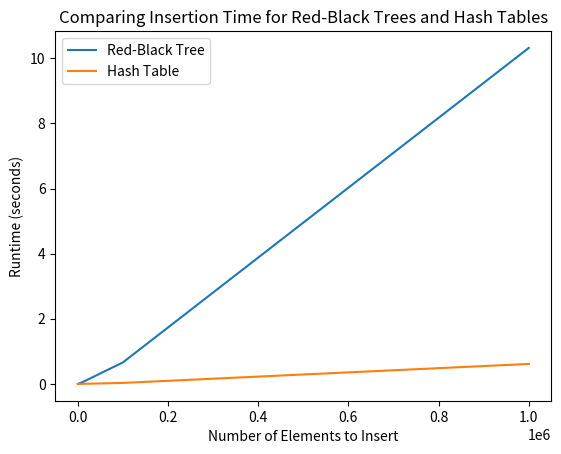

Source code (Python):
# [redacted]
# https://github.com/emilydolson/python-red-black-trees/blob/main/rbtree.py
# Implementing Red-Black Tree in Python
# Adapted from https://www.programiz.com/dsa/red-black-tree
import random
import sys
import matplotlib.pyplot as plt


# Node creation
import time


class Node():
    next_id = 0

    def __init__(self, item):
        self.id = Node.next_id
        Node.next_id += 1
        self.item = item
        self.parent = None
        self.left = None
        self.right = None
        self.color = 1
        self.value = None

    def __eq__(self, other):
        return self.id == other.id

    def __repr__(self):
        return "ID: " + str(self.id) + " Value: " + str(self.item)


# Red Black Tree can be used to implement a dictionary
class RedBlackTree():
    def __init__(self):
        self.TNULL = Node(0)
        self.TNULL.id = -1
        self.TNULL.color = 0
        self.TNULL.left = None
        self.TNULL.right = None
        self.root = self.TNULL
        self.size = 0

    # Preorder
    def pre_order_helper(self, node):
        if node != self.TNULL:
            sys.stdout.write(str(node.item) + " ")
            self.pre_order_helper(node.left)
            self.pre_order_helper(node.right)

    # Inorder
    def in_order_helper(self, node):
        if node != self.TNULL:
            self.in_order_helper(node.left)
            sys.stdout.write(str(node.item) + " ")
            self.in_order_helper(node.right)

    # Postorder
    def post_order_helper(self, node):
        if node != self.TNULL:
            self.post_order_helper(node.left)
            self.post_order_helper(node.right)
            sys.stdout.write(str(node.item) + " ")

    # Search the tree
    def search_tree_helper(self, node, key):
        if node == self.TNULL or key == node.item:
            return node

        if key < node.item:
            return self.search_tree_helper(node.left, key)
        return self.search_tree_helper(node.right, key)

    # Balancing the tree after deletion
    def delete_fix(self, x):
        # print(x.item, x == self.TNULL, x is None, self.size, x.parent, x.parent.left, x.parent.right, x.parent.right.left, x.parent.right.right)
        # if x.parent.right.right is None:
        #     self.print_tree()
        while x != self.root and x.color == 0:
            if x == x.parent.left:
                s = x.parent.right
                if s.color == 1:
                    s.color = 0
                    x.parent.color = 1
                    self.left_rotate(x.parent)
                    s = x.parent.right

                if s.left.color == 0 and s.right.color == 0:
                    s.color = 1
                    x = x.parent
                else:
                    if s.right.color == 0:
                        s.left.color = 0
                        s.color = 1
                        self.right_rotate(s)
                        s = x.parent.right

                    s.color = x.parent.color
                    x.parent.color = 0
                    s.right.color = 0
                    self.left_rotate(x.parent)
                    x = self.root
            else:
                s = x.parent.left
                if s.color == 1:
                    s.color = 0
                    x.parent.color = 1
                    self.right_rotate(x.parent)
                    s = x.parent.left

                if s.left.color == 0 and s.right.color == 0:
                    s.color = 1
                    x = x.parent
                else:
                    if s.left.color == 0:
                        s.right.color = 0
                        s.color = 1
                        self.left_rotate(s)
                        s = x.parent.left

                    s.color = x.parent.color
                    x.parent.color = 0
                    s.left.color = 0
                    self.right_rotate(x.parent)
                    x = self.root
        x.color = 0

    def __rb_transplant(self, u, v):
        if u.parent is None:
            self.root = v
        elif u == u.parent.left:
            u.parent.left = v
        else:
            u.parent.right = v
        v.parent = u.parent

    # Node deletion
    def delete_node_helper(self, node, key):
        z = self.TNULL
        while node != self.TNULL:
            if node.item == key:
                z = node

            if node.item <= key:
                node = node.right
            else:
                node = node.left

        if z == self.TNULL:
            # print("Cannot find key in the tree")
            return

        y = z
        y_original_color = y.color
        if z.left == self.TNULL:
            # If no left child, just scoot the right subtree up
            x = z.right
            self.__rb_transplant(z, z.right)
        elif (z.right == self.TNULL):
            # If no right child, just scoot the left subtree up
            x = z.left
            self.__rb_transplant(z, z.left)
        else:
            y = self.minimum(z.right)
            y_original_color = y.color
            x = y.right
            if y.parent == z:
                x.parent = y
            else:
                self.__rb_transplant(y, y.right)
                y.right = z.right
                y.right.parent = y

            self.__rb_transplant(z, y)
            y.left = z.left
            y.left.parent = y
            y.color = z.color
        if y_original_color == 0:
            self.delete_fix(x)

        self.size -= 1

    # Balance the tree after insertion
    def fix_insert(self, k):
        while k.parent.color == 1:
            if k.parent == k.parent.parent.right:
                u = k.parent.parent.left
                if u.color == 1:
                    u.color = 0
                    k.parent.color = 0
                    k.parent.parent.color = 1
                    k = k.parent.parent
                else:
                    if k == k.parent.left:
                        k = k.parent
                        self.right_rotate(k)
                    k.parent.color = 0
                    k.parent.parent.color = 1
                    self.left_rotate(k.parent.parent)
            else:
                u = k.parent.parent.right

                if u.color == 1:
                    u.color = 0
                    k.parent.color = 0
                    k.parent.parent.color = 1
                    k = k.parent.parent
                else:
                    if k == k.parent.right:
                        k = k.parent
                        self.left_rotate(k)
                    k.parent.color = 0
                    k.parent.parent.color = 1
                    self.right_rotate(k.parent.parent)
            if k == self.root:
                break
        self.root.color = 0

    # Printing the tree
    def __print_helper(self, node, indent, last):
        if node != self.TNULL:
            sys.stdout.write(indent)
            if last:
                sys.stdout.write("R----  ")
                indent += "     "
            else:
                sys.stdout.write("L----   ")
                indent += "|    "

            s_color = "RED" if node.color == 1 else "BLACK"
            print(str(node.item) + "(" + s_color + ")")
            self.__print_helper(node.left, indent, False)
            self.__print_helper(node.right, indent, True)

    def preorder(self):
        self.pre_order_helper(self.root)

    def inorder(self):
        self.in_order_helper(self.root)

    def postorder(self):
        self.post_order_helper(self.root)

    def search(self, k):
        return self.search_tree_helper(self.root, k)

    def minimum(self, node=None):
        if node is None:
            node = self.root
        if node == self.TNULL:
            return self.TNULL
        while node.left != self.TNULL:
            node = node.left
        return node

    def maximum(self, node=None):
        if node is None:
            node = self.root
        if node == self.TNULL:
            return self.TNULL
        while node.right != self.TNULL:
            node = node.right
        return node

    def successor(self, x):
        if x.right != self.TNULL:
            return self.minimum(x.right)

        y = x.parent
        while y != self.TNULL and x == y.right:
            x = y
            y = y.parent
        return y

    def predecessor(self, x):
        if (x.left != self.TNULL):
            return self.maximum(x.left)

        y = x.parent
        while y != self.TNULL and x == y.left:
            x = y
            y = y.parent

        return y

    def left_rotate(self, x):
        y = x.right
        x.right = y.left
        if y.left != self.TNULL:
            y.left.parent = x

        y.parent = x.parent
        if x.parent is None:
            self.root = y
        elif x == x.parent.left:
            x.parent.left = y
        else:
            x.parent.right = y
        y.left = x
        x.parent = y

    def right_rotate(self, x):
        y = x.left
        x.left = y.right
        if y.right != self.TNULL:
            y.right.parent = x

        y.parent = x.parent
        if x.parent is None:
            self.root = y
        elif x == x.parent.right:
            x.parent.right = y
        else:
            x.parent.left = y
        y.right = x
        x.parent = y

    def insert(self, key):
        node = Node(key)
        node.parent = None
        node.item = key
        node.left = self.TNULL
        node.right = self.TNULL
        node.color = 1

        y = None
        x = self.root

        while x != self.TNULL:
            y = x
            if node.item < x.item:
                x = x.left
            else:
                x = x.right

        node.parent = y
        if y is None:
            self.root = node
        elif node.item < y.item:
            y.left = node
        else:
            y.right = node

        self.size += 1

        if node.parent is None:
            node.color = 0
            return

        if node.parent.parent is None:
            return

        self.fix_insert(node)

    def get_root(self):
        return self.root

    def delete(self, item):
        self.delete_node_helper(self.root, item)

    def print_tree(self):
        self.__print_helper(self.root, "", True)

    def __getitem__(self, key):
        return self.search(key).value

    def __setitem__(self, key, value):
        self.search(key).value = value


rbt = RedBlackTree()        # red black tree
x_rbt = []                  # red-black tree x val
y_rbt = []                  # red-black tree y val
ht = dict()                 # built-in python dictionary is implemented as a hash table
x_ht = []                   # hash x-val from built-in python dictionary
y_ht = []                   # hash y-val from built-in python dictionary
difference = []

n = 10
while n <= 1000000:      # 10; 100; 1000; 10000; 100000; etc
    print("# of Insertions =", n)

    # to determine how long it takes to insert into Red Black Tree
    start_time = time.time()
    for i in range(n):
        data = random.randint(0, 100)
        rbt.insert(i)
    time_to_insert_rbt = time.time() - start_time
    x_rbt.append(n)
    y_rbt.append(time_to_insert_rbt)
    print("Red-Black Tree Average Insert Time =", time_to_insert_rbt)

    # to determine how long it takes to insert into Hash Table
    start_time = time.time()
    for i in range(n):
        data = random.randint(0, 100)
        ht[i] = data
    time_to_insert_ht = time.time() - start_time
    x_ht.append(n)
    y_ht.append(time_to_insert_ht)
    print("Hash Table Average Insert Time =", time_to_insert_ht)

    diff = time_to_insert_rbt - time_to_insert_ht
    print("How much faster is Hash insert than RBT insert?", diff, "seconds")
    print("-------------------------------------------------------------------------------")

    n *= 10

plt.plot(x_rbt, y_rbt, label="Red-Black Tree")
plt.plot(x_ht, y_ht, label="Hash Table")
plt.title('Comparing Insertion Time for Red-Black Trees and Hash Tables')
plt.xlabel('Number of Elements to Insert')
plt.ylabel('Runtime (seconds)')
plt.legend()
plt.show()
